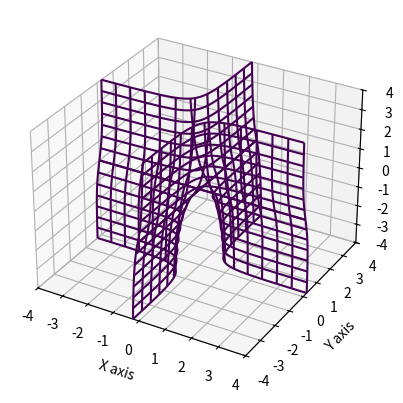

The matplotlib source for this figure:
#!/usr/bin/env python3

from mpl_toolkits.mplot3d import axes3d
import matplotlib.pyplot as plt
from numpy.linalg import norm, det
import numpy as np

def plot_implicit(fn, bbox=(-4, 4)):
    ''' create a plot of an implicit function
    fn  ...implicit function (plot where fn==0)
    bbox ..the x,y,and z limits of plotted interval'''
    xmin, xmax, ymin, ymax, zmin, zmax = bbox*3
    fig = plt.figure()
    ax = fig.add_subplot(111, projection='3d')
    A = np.linspace(xmin, xmax, 100) # resolution of the contour
    B = np.linspace(xmin, xmax, 15) # number of slices
    A1, A2 = np.meshgrid(A, A) # grid on which the contour is plotted

    for z in B: # plot contours in the XY plane
        X, Y = A1, A2
        Z = fn(X, Y, z)
        cset = ax.contour(X, Y, Z+z, [z], zdir='z')
        # [z] defines the only level to plot for this contour for this value of z

    for y in B: # plot contours in the XZ plane
        X, Z = A1, A2
        Y = fn(X, y, Z)
        cset = ax.contour(X, Y+y, Z, [y], zdir='y')

    for x in B: # plot contours in the YZ plane
        Y, Z = A1, A2
        X = fn(x, Y, Z)
        cset = ax.contour(X+x, Y, Z, [x], zdir='x')

    # must set plot limits because the contour will likely extend
    # way beyond the displayed level.  Otherwise matplotlib extends the plot limits
    # to encompass all values in the contour.
    ax.set_xlim3d(xmin, xmax)
    ax.set_ylim3d(ymin, ymax)
    ax.set_zlim3d(zmin, zmax)
    ax.set_xlabel('X axis')
    ax.set_ylabel('Y axis')
    ax.set_zlabel('Z axis')

    plt.show()

# http://www.theochem.ru.nl/~pwormer/Knowino/knowino.org/wiki/Slater_orbital.html
def slater_1s(r):
    Z = 3
    return np.sqrt(Z**3/np.pi) * np.exp(-Z*norm(r, axis=0))

def slater_2s(r):
    Z = 3
    return np.sqrt(Z**5/(3*np.pi)) * norm(r, axis=0) * np.exp(-Z*norm(r, axis=0))

def slater_2px(r):
    Z = 2
    return np.sqrt(Z**5/np.pi) * r[0] * np.exp(-Z*norm(r, axis=0))

def slater_2py(r):
    Z = 2
    return np.sqrt(Z**5/np.pi) * r[1] * np.exp(-Z*norm(r, axis=0))

def slater_2pz(r):
    Z = 2
    return np.sqrt(Z**5/np.pi) * r[2] * np.exp(-Z*norm(r, axis=0))

def Be_1s2s(r1, r2):
    return slater_1s(r1) * slater_2s(r2) - slater_1s(r2) * slater_2s(r1)

def Be_1s2px(r1, r2):
    return slater_1s(r1) * slater_2px(r2) - slater_1s(r2) * slater_2px(r1)

def Be_1s2py(r1, r2):
    return slater_1s(r1) * slater_2py(r2) - slater_1s(r2) * slater_2py(r1)

def Be_1s2pz(r1, r2):
    return slater_1s(r1) * slater_2pz(r2) - slater_1s(r2) * slater_2pz(r1)

def Be(r12_minus, r34_minus, r12_plus):
    r34_plus = np.full((100, 100), 6.0)
    vec_1 = vec_3 = [1, 0, 0]
    B = np.pi/4.0
    vec_2 = vec_4 = [np.cos(B), np.sin(B), 0]
    r1n = (r12_plus + r12_minus)/2.0
    r2n = (r12_plus - r12_minus)/2.0
    r1 = np.einsum('i, jk->ijk', vec_1, r1n)
    r2 = np.einsum('i, jk->ijk', vec_2, r2n)
    r3n = (r34_plus + r34_minus)/2.0
    r4n = (r34_plus - r34_minus)/2.0
    r3 = np.einsum('i, jk->ijk', vec_3, r3n)
    r4 = np.einsum('i, jk->ijk', vec_4, r4n)
    return Be_1s2s(r1, r2) * Be_1s2s(r3, r4)

def Be_4det(r12_minus, r34_minus, r12_plus):
    r34_plus = np.full((100, 100), 6.0)
    vec_1 = vec_3 = [1, 0, 0]
    B = np.pi/4.0
    vec_2 = vec_4 = [np.cos(B), np.sin(B), 0]
    C = -0.15
    r1n = (r12_plus + r12_minus)/2.0
    r2n = (r12_plus - r12_minus)/2.0
    r1 = np.einsum('i, jk->ijk', vec_1, r1n)
    r2 = np.einsum('i, jk->ijk', vec_2, r2n)
    r3n = (r34_plus + r34_minus)/2.0
    r4n = (r34_plus - r34_minus)/2.0
    r3 = np.einsum('i, jk->ijk', vec_3, r3n)
    r4 = np.einsum('i, jk->ijk', vec_4, r4n)
    return Be_1s2s(r1, r2) * Be_1s2s(r3, r4) + \
           C * Be_1s2pz(r1, r2) * Be_1s2pz(r3, r4) + \
           C * Be_1s2py(r1, r2) * Be_1s2py(r3, r4) + \
           C * Be_1s2px(r1, r2) * Be_1s2px(r3, r4)

#plot_implicit(Be)
plot_implicit(Be_4det)
